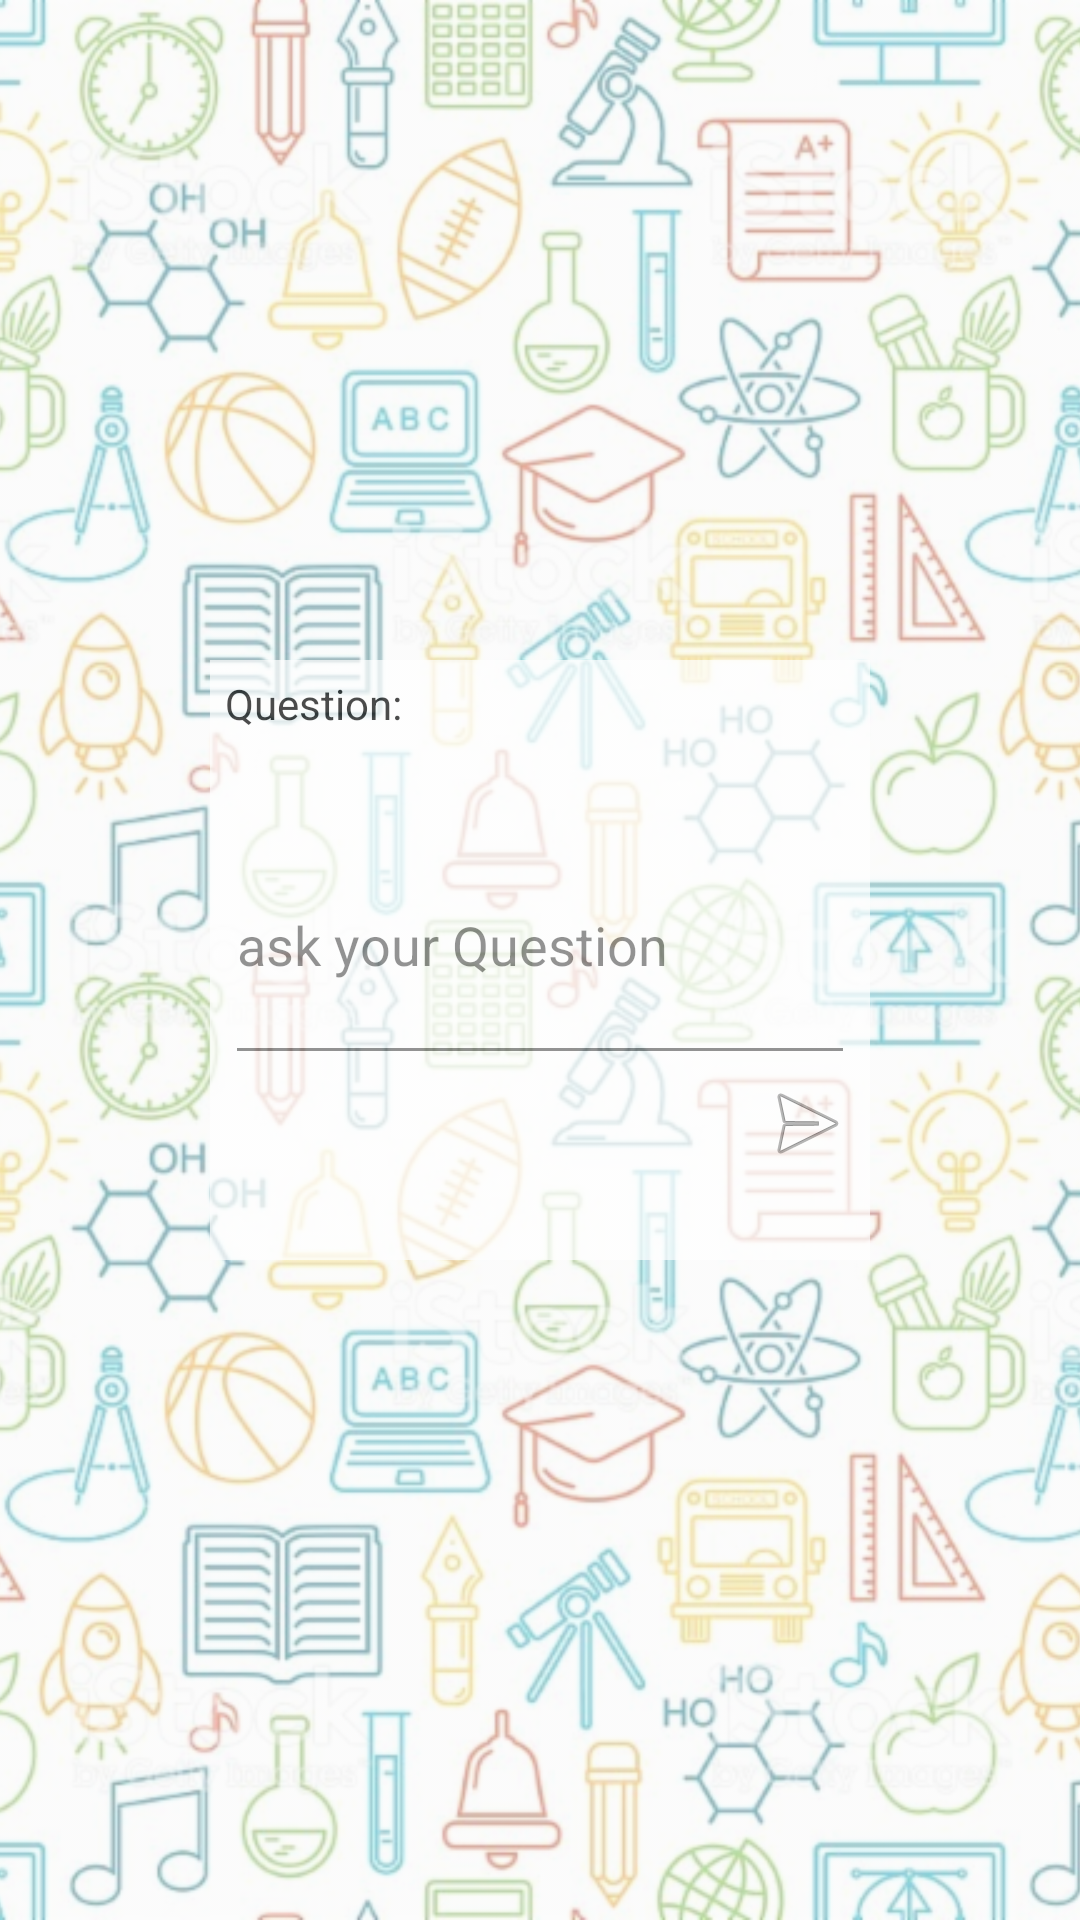

Layout XML and referenced resources for this Android screen:
<!-- AndroidManifest.xml: application theme Base.Theme.AppCompat.Light.DarkActionBar -->
<!-- res/layout/fragment_ask_public.xml -->
<?xml version="1.0" encoding="utf-8"?>
<RelativeLayout
    xmlns:android="http://schemas.android.com/apk/res/android"
    xmlns:app="http://schemas.android.com/apk/res-auto"
    android:layout_width="match_parent"
    android:layout_height="match_parent"
    >

    <ImageView
        android:id="@+id/imageView2"
        android:layout_width="match_parent"
        android:layout_height="match_parent"
        android:scaleType="centerCrop"
        android:alpha="0.5"
        app:srcCompat="@drawable/bg_for_fragments"
        android:contentDescription="@string/background_image" />

    <LinearLayout
        android:padding="5dp"
        android:layout_width="wrap_content"
        android:layout_height="wrap_content"
        android:minHeight="200dp"
        android:layout_centerHorizontal="true"
        android:layout_centerVertical="true"
        android:alpha="0.7"
        android:background="@android:color/white"
        android:orientation="vertical">
<TextView
    android:layout_width="match_parent"
    android:layout_height="0dp"
    android:layout_weight="1"
    android:textColor="@android:color/black"
    android:text="@string/question"/>
        <EditText
            android:id="@+id/qn"
            android:layout_width="match_parent"
            android:layout_height="0dp"
            android:layout_weight="2"
            android:ems="10"
            android:hint="@string/ask_your_question"
            android:inputType="textMultiLine"
            android:textColor="@android:color/black" />
<LinearLayout
    android:layout_width="match_parent"
    android:layout_height="wrap_content"
    android:layout_gravity="bottom"
    android:layout_weight="1"
    android:gravity="end">
    <ImageButton
        android:layout_width="wrap_content"
        android:layout_height="wrap_content"
        android:id="@+id/send"
        android:background="@android:drawable/ic_menu_send"
        android:contentDescription="@string/image_button_send" />
</LinearLayout>

    </LinearLayout>
</RelativeLayout>
<!-- resources referenced by this layout -->
<resources>
  <!-- drawable bg_for_fragments: png bitmap (drawable-ldpi, 953324 bytes) -->
  <string name="ask_your_question">ask your Question</string>
  <string name="background_image">Background Image</string>
  <string name="image_button_send">Image Button Send</string>
  <string name="question">Question:</string>
</resources>
